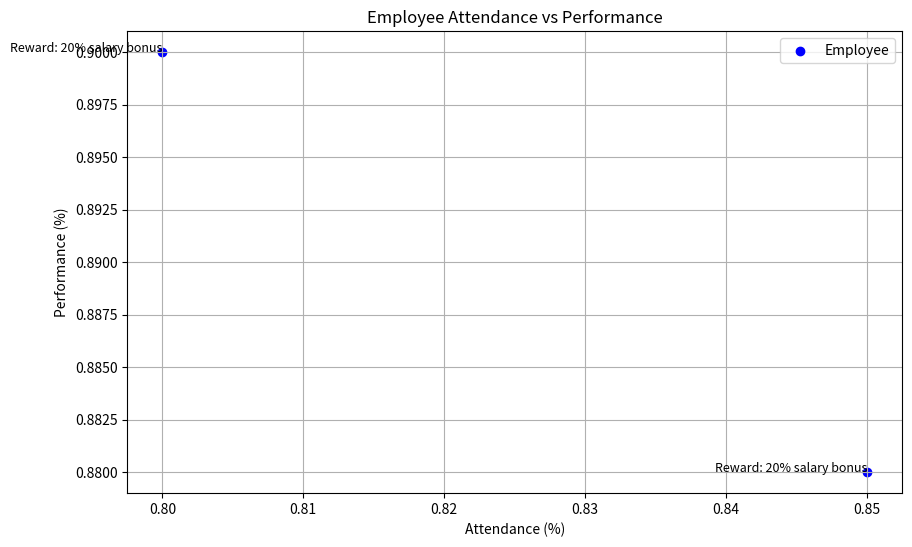

Reproduce this figure in Python.
import pandas as pd
import matplotlib.pyplot as plt
import numpy as np

# Sample Data (you can replace this with your actual data from Firestore)
employee_ids = ['HiuG25i7JCduFa4vG9drxs3H0HA2', 'YI4oCo82nJTDT3jMm9cj515ULmY2']
attendance = [0.8, 0.85]  # Attendance percentages
performance = [0.9, 0.88]  # Performance scores
reward = ['Reward: 20% salary bonus', 'Reward: 20% salary bonus']  # Rewards or None

# Create DataFrame
data = {
    'Employee ID': employee_ids,
    'Attendance': attendance,
    'Performance': performance,
    'Reward': reward
}

df = pd.DataFrame(data)

# Plotting
fig, ax = plt.subplots(figsize=(10, 6))

# Plot Attendance and Performance
ax.scatter(df['Attendance'], df['Performance'], c='blue', label='Employee')

# Annotate reward status
for i, txt in enumerate(df['Reward']):
    ax.annotate(txt, (df['Attendance'][i], df['Performance'][i]), fontsize=9, ha='right')

# Adding labels and title
ax.set_xlabel('Attendance (%)')
ax.set_ylabel('Performance (%)')
ax.set_title('Employee Attendance vs Performance')

# Show grid and legend
ax.grid(True)
plt.legend()

# Show the plot
plt.show()
